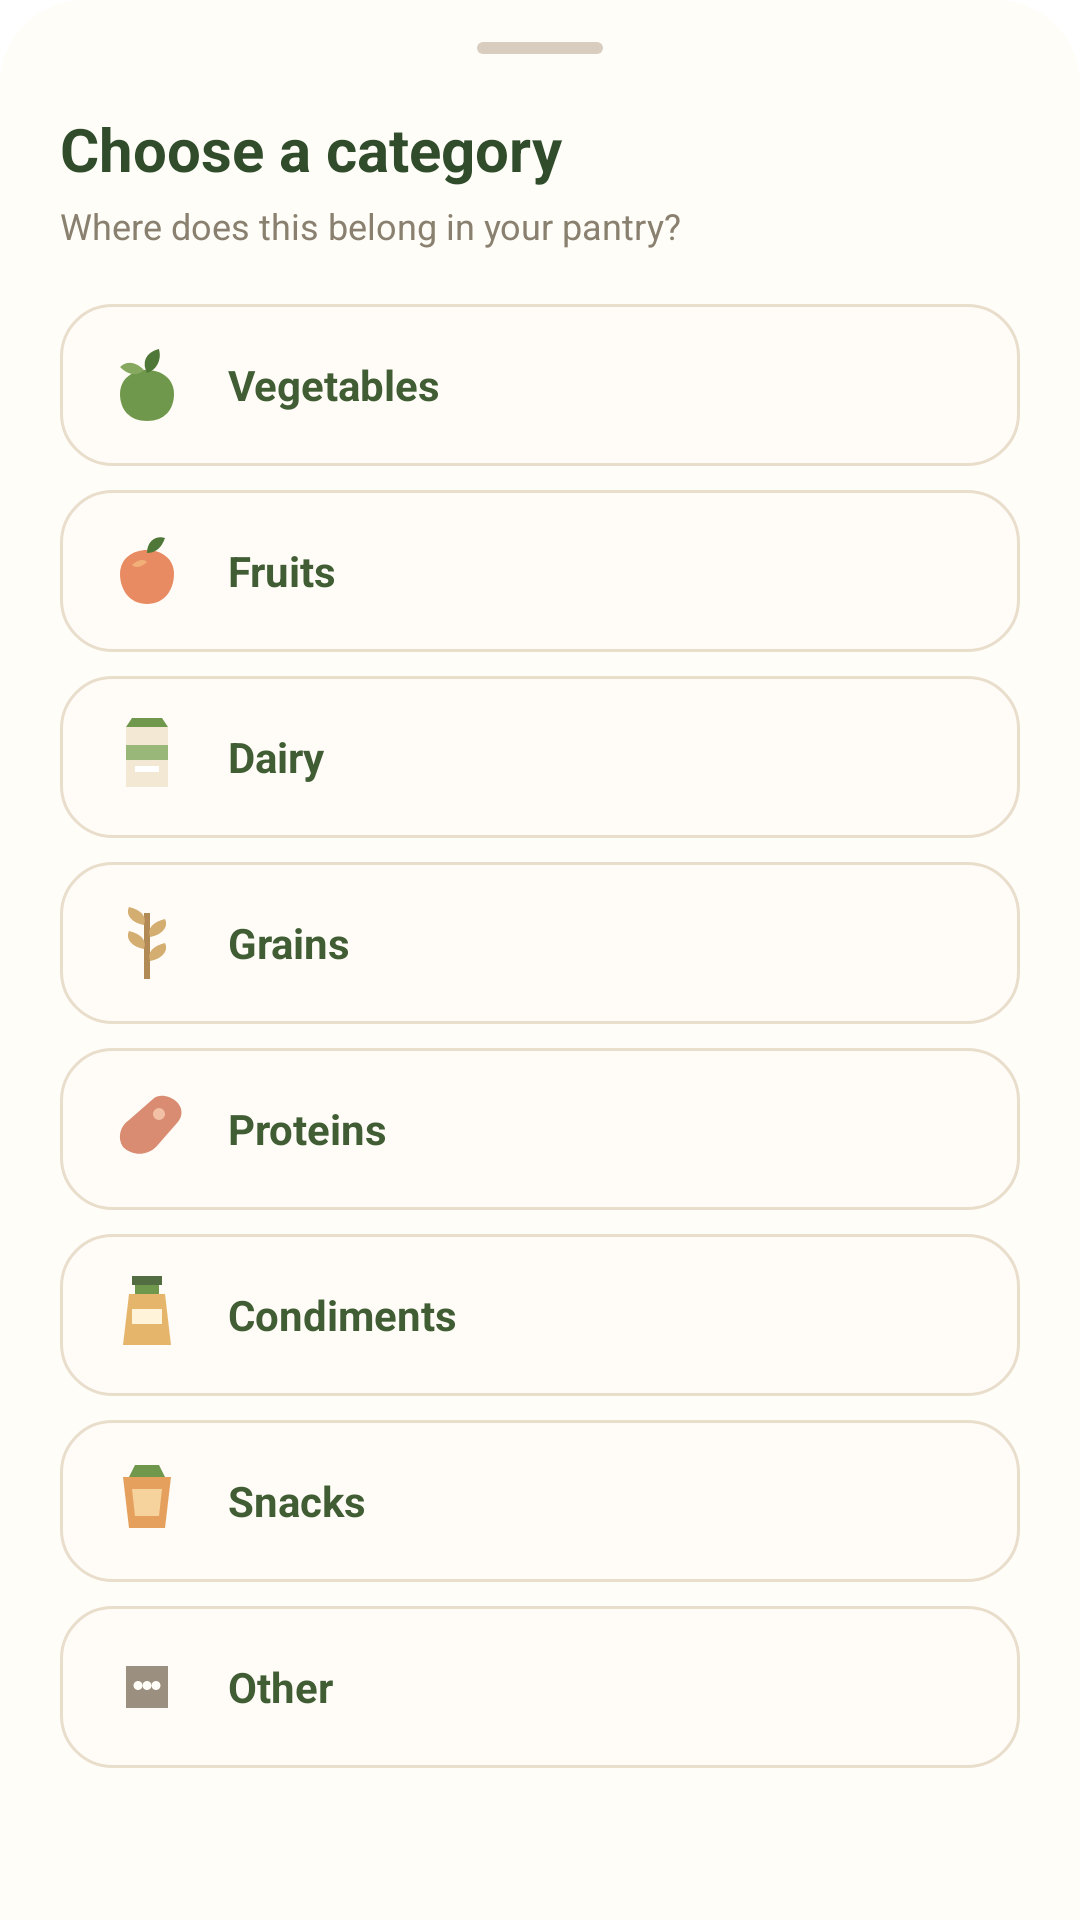

The Android layout XML behind this screen, and the referenced resources:
<!-- AndroidManifest.xml: application theme Theme.PantryPal -->
<!-- res/layout/bottom_sheet_category.xml -->
<?xml version="1.0" encoding="utf-8"?>
<LinearLayout xmlns:android="http://schemas.android.com/apk/res/android"
    android:layout_width="match_parent"
    android:layout_height="wrap_content"
    android:orientation="vertical"
    android:paddingStart="20dp"
    android:paddingTop="14dp"
    android:paddingEnd="20dp"
    android:paddingBottom="24dp"
    android:background="@drawable/bg_category_sheet">

    
    <View
        android:layout_width="42dp"
        android:layout_height="4dp"
        android:layout_gravity="center_horizontal"
        android:layout_marginBottom="18dp"
        android:background="@drawable/bg_category_handle" />

    
    <TextView
        android:layout_width="wrap_content"
        android:layout_height="wrap_content"
        android:text="Choose a category"
        android:textColor="#304C2B"
        android:textSize="20sp"
        android:textStyle="bold" />

    <TextView
        android:layout_width="wrap_content"
        android:layout_height="wrap_content"
        android:layout_marginTop="4dp"
        android:text="Where does this belong in your pantry?"
        android:textColor="#8A806F"
        android:textSize="12sp" />

    
    <LinearLayout
        android:id="@+id/categoryVegetables"
        android:layout_width="match_parent"
        android:layout_height="54dp"
        android:layout_marginTop="18dp"
        android:background="@drawable/bg_category_item"
        android:gravity="center_vertical"
        android:orientation="horizontal"
        android:paddingStart="14dp"
        android:paddingEnd="14dp">

        <ImageView
            android:layout_width="30dp"
            android:layout_height="30dp"
            android:src="@drawable/ic_category_vegetables"
            android:contentDescription="Vegetables" />

        <TextView
            android:layout_width="0dp"
            android:layout_height="wrap_content"
            android:layout_weight="1"
            android:layout_marginStart="12dp"
            android:text="Vegetables"
            android:textColor="#405D34"
            android:textSize="14sp"
            android:textStyle="bold" />

        <ImageView
            android:id="@+id/checkVegetables"
            android:layout_width="22dp"
            android:layout_height="22dp"
            android:visibility="gone"
            android:src="@drawable/ic_category_check"
            android:contentDescription="Selected" />

    </LinearLayout>

    
    <LinearLayout
        android:id="@+id/categoryFruits"
        android:layout_width="match_parent"
        android:layout_height="54dp"
        android:layout_marginTop="8dp"
        android:background="@drawable/bg_category_item"
        android:gravity="center_vertical"
        android:orientation="horizontal"
        android:paddingStart="14dp"
        android:paddingEnd="14dp">

        <ImageView
            android:layout_width="30dp"
            android:layout_height="30dp"
            android:src="@drawable/ic_category_fruits"
            android:contentDescription="Fruits" />

        <TextView
            android:layout_width="0dp"
            android:layout_height="wrap_content"
            android:layout_weight="1"
            android:layout_marginStart="12dp"
            android:text="Fruits"
            android:textColor="#405D34"
            android:textSize="14sp"
            android:textStyle="bold" />

        <ImageView
            android:id="@+id/checkFruits"
            android:layout_width="22dp"
            android:layout_height="22dp"
            android:visibility="gone"
            android:src="@drawable/ic_category_check"
            android:contentDescription="Selected" />

    </LinearLayout>

    
    <LinearLayout
        android:id="@+id/categoryDairy"
        android:layout_width="match_parent"
        android:layout_height="54dp"
        android:layout_marginTop="8dp"
        android:background="@drawable/bg_category_item"
        android:gravity="center_vertical"
        android:orientation="horizontal"
        android:paddingStart="14dp"
        android:paddingEnd="14dp">

        <ImageView
            android:layout_width="30dp"
            android:layout_height="30dp"
            android:src="@drawable/ic_category_dairy"
            android:contentDescription="Dairy" />

        <TextView
            android:layout_width="0dp"
            android:layout_height="wrap_content"
            android:layout_weight="1"
            android:layout_marginStart="12dp"
            android:text="Dairy"
            android:textColor="#405D34"
            android:textSize="14sp"
            android:textStyle="bold" />

        <ImageView
            android:id="@+id/checkDairy"
            android:layout_width="22dp"
            android:layout_height="22dp"
            android:visibility="gone"
            android:src="@drawable/ic_category_check"
            android:contentDescription="Selected" />

    </LinearLayout>

    
    <LinearLayout
        android:id="@+id/categoryGrains"
        android:layout_width="match_parent"
        android:layout_height="54dp"
        android:layout_marginTop="8dp"
        android:background="@drawable/bg_category_item"
        android:gravity="center_vertical"
        android:orientation="horizontal"
        android:paddingStart="14dp"
        android:paddingEnd="14dp">

        <ImageView
            android:layout_width="30dp"
            android:layout_height="30dp"
            android:src="@drawable/ic_category_grains"
            android:contentDescription="Grains" />

        <TextView
            android:layout_width="0dp"
            android:layout_height="wrap_content"
            android:layout_weight="1"
            android:layout_marginStart="12dp"
            android:text="Grains"
            android:textColor="#405D34"
            android:textSize="14sp"
            android:textStyle="bold" />

        <ImageView
            android:id="@+id/checkGrains"
            android:layout_width="22dp"
            android:layout_height="22dp"
            android:visibility="gone"
            android:src="@drawable/ic_category_check"
            android:contentDescription="Selected" />

    </LinearLayout>

    
    <LinearLayout
        android:id="@+id/categoryProteins"
        android:layout_width="match_parent"
        android:layout_height="54dp"
        android:layout_marginTop="8dp"
        android:background="@drawable/bg_category_item"
        android:gravity="center_vertical"
        android:orientation="horizontal"
        android:paddingStart="14dp"
        android:paddingEnd="14dp">

        <ImageView
            android:layout_width="30dp"
            android:layout_height="30dp"
            android:src="@drawable/ic_category_proteins"
            android:contentDescription="Proteins" />

        <TextView
            android:layout_width="0dp"
            android:layout_height="wrap_content"
            android:layout_weight="1"
            android:layout_marginStart="12dp"
            android:text="Proteins"
            android:textColor="#405D34"
            android:textSize="14sp"
            android:textStyle="bold" />

        <ImageView
            android:id="@+id/checkProteins"
            android:layout_width="22dp"
            android:layout_height="22dp"
            android:visibility="gone"
            android:src="@drawable/ic_category_check"
            android:contentDescription="Selected" />

    </LinearLayout>

    
    <LinearLayout
        android:id="@+id/categoryCondiments"
        android:layout_width="match_parent"
        android:layout_height="54dp"
        android:layout_marginTop="8dp"
        android:background="@drawable/bg_category_item"
        android:gravity="center_vertical"
        android:orientation="horizontal"
        android:paddingStart="14dp"
        android:paddingEnd="14dp">

        <ImageView
            android:layout_width="30dp"
            android:layout_height="30dp"
            android:src="@drawable/ic_category_condiments"
            android:contentDescription="Condiments" />

        <TextView
            android:layout_width="0dp"
            android:layout_height="wrap_content"
            android:layout_weight="1"
            android:layout_marginStart="12dp"
            android:text="Condiments"
            android:textColor="#405D34"
            android:textSize="14sp"
            android:textStyle="bold" />

        <ImageView
            android:id="@+id/checkCondiments"
            android:layout_width="22dp"
            android:layout_height="22dp"
            android:visibility="gone"
            android:src="@drawable/ic_category_check"
            android:contentDescription="Selected" />

    </LinearLayout>

    
    <LinearLayout
        android:id="@+id/categorySnacks"
        android:layout_width="match_parent"
        android:layout_height="54dp"
        android:layout_marginTop="8dp"
        android:background="@drawable/bg_category_item"
        android:gravity="center_vertical"
        android:orientation="horizontal"
        android:paddingStart="14dp"
        android:paddingEnd="14dp">

        <ImageView
            android:layout_width="30dp"
            android:layout_height="30dp"
            android:src="@drawable/ic_category_snacks"
            android:contentDescription="Snacks" />

        <TextView
            android:layout_width="0dp"
            android:layout_height="wrap_content"
            android:layout_weight="1"
            android:layout_marginStart="12dp"
            android:text="Snacks"
            android:textColor="#405D34"
            android:textSize="14sp"
            android:textStyle="bold" />

        <ImageView
            android:id="@+id/checkSnacks"
            android:layout_width="22dp"
            android:layout_height="22dp"
            android:visibility="gone"
            android:src="@drawable/ic_category_check"
            android:contentDescription="Selected" />

    </LinearLayout>

    
    <LinearLayout
        android:id="@+id/categoryOther"
        android:layout_width="match_parent"
        android:layout_height="54dp"
        android:layout_marginTop="8dp"
        android:background="@drawable/bg_category_item"
        android:gravity="center_vertical"
        android:orientation="horizontal"
        android:paddingStart="14dp"
        android:paddingEnd="14dp">

        <ImageView
            android:layout_width="30dp"
            android:layout_height="30dp"
            android:src="@drawable/ic_category_other"
            android:contentDescription="Other" />

        <TextView
            android:layout_width="0dp"
            android:layout_height="wrap_content"
            android:layout_weight="1"
            android:layout_marginStart="12dp"
            android:text="Other"
            android:textColor="#405D34"
            android:textSize="14sp"
            android:textStyle="bold" />

        <ImageView
            android:id="@+id/checkOther"
            android:layout_width="22dp"
            android:layout_height="22dp"
            android:visibility="gone"
            android:src="@drawable/ic_category_check"
            android:contentDescription="Selected" />

    </LinearLayout>

</LinearLayout>
<!-- resources referenced by this layout -->
<resources>
  <!-- drawable bg_category_handle (drawable) -->
  <?xml version="1.0" encoding="utf-8"?>
  <shape xmlns:android="http://schemas.android.com/apk/res/android">
  
      <solid android:color="#D8CDBE" />
  
      <corners android:radius="4dp" />
  
  </shape>
  <!-- drawable bg_category_sheet (drawable) -->
  <?xml version="1.0" encoding="utf-8"?>
  <shape xmlns:android="http://schemas.android.com/apk/res/android">
  
      <solid android:color="#FFFDF8" />
  
      <corners
          android:topLeftRadius="28dp"
          android:topRightRadius="28dp" />
  
      <padding
          android:left="4dp"
          android:top="4dp"
          android:right="4dp"
          android:bottom="4dp" />
  
  </shape>
  <!-- drawable ic_category_check (drawable) -->
  <vector xmlns:android="http://schemas.android.com/apk/res/android"
      android:width="24dp"
      android:height="24dp"
      android:viewportWidth="24"
      android:viewportHeight="24">
  
      <path
          android:fillColor="#70984C"
          android:pathData="M12,2A10,10 0,1 0,12 22A10,10 0,1 0,12 2Z" />
  
      <path
          android:fillColor="#FFFFFF"
          android:pathData="M10.2,16.5L6.8,13.1L8.2,11.7L10.2,13.7L15.8,8.1L17.2,9.5Z" />
  
  </vector>
  <!-- drawable ic_category_fruits (drawable) -->
  <vector xmlns:android="http://schemas.android.com/apk/res/android"
      android:width="30dp"
      android:height="30dp"
      android:viewportWidth="30"
      android:viewportHeight="30">
  
      <path
          android:fillColor="#E88B62"
          android:pathData="M15,26C9,26 6,21 6,16C6,11 10,8 15,8C20,8 24,11 24,16C24,21 21,26 15,26Z" />
  
      <path
          android:fillColor="#4F7838"
          android:pathData="M15,9C15,5 18,3 21,4C20,7 18,9 15,9Z" />
  
      <path
          android:fillColor="#F2B078"
          android:pathData="M10,13C12,11 14,11 15,12C13,14 11,14 10,13Z" />
  
  </vector>
  <!-- drawable ic_category_proteins (drawable) -->
  <vector xmlns:android="http://schemas.android.com/apk/res/android"
      android:width="30dp"
      android:height="30dp"
      android:viewportWidth="30"
      android:viewportHeight="30">
  
      <path
          android:fillColor="#D98C72"
          android:pathData="M7,21C5,18 6,14 9,12L17,5C19,3 23,4 25,6C27,8 27,11 25,13L18,21C15,24 10,24 7,21Z" />
  
      <path
          android:fillColor="#F2C0A5"
          android:pathData="M19,8A2,2 0,1 0,19 12A2,2 0,1 0,19 8Z" />
  
  </vector>
  <!-- drawable ic_category_snacks (drawable) -->
  <vector xmlns:android="http://schemas.android.com/apk/res/android"
      android:width="30dp"
      android:height="30dp"
      android:viewportWidth="30"
      android:viewportHeight="30">
  
      <path
          android:fillColor="#E5A05E"
          android:pathData="M7,7L23,7L21,24L9,24Z" />
  
      <path
          android:fillColor="#F6D29D"
          android:pathData="M10,11L20,11L19,20L11,20Z" />
  
      <path
          android:fillColor="#70984C"
          android:pathData="M11,3L19,3L21,7L9,7Z" />
  
  </vector>
  <!-- drawable ic_category_vegetables (drawable) -->
  <vector xmlns:android="http://schemas.android.com/apk/res/android"
      android:width="30dp"
      android:height="30dp"
      android:viewportWidth="30"
      android:viewportHeight="30">
  
      <path
          android:fillColor="#70984C"
          android:pathData="M15,27C9,27 6,23 6,18C6,13 10,10 15,10C20,10 24,13 24,18C24,23 21,27 15,27Z" />
  
      <path
          android:fillColor="#4F7838"
          android:pathData="M15,11C13,7 15,4 19,3C20,7 18,10 15,11Z" />
  
      <path
          android:fillColor="#86A85F"
          android:pathData="M14,10C11,7 8,7 6,9C9,12 12,12 14,10Z" />
  
  </vector>
  <style name="Theme.PantryPal" parent="Theme.MaterialComponents.Light.NoActionBar">
  
          
          <item name="colorPrimary">#D6B25E</item>
          <item name="colorPrimaryVariant">#C2A24F</item>
          <item name="colorOnPrimary">#3A2A0A</item>
  
          <item name="colorSecondary">#E8D18A</item>
          <item name="colorOnSecondary">#3A2A0A</item>
  
          
          <item name="android:statusBarColor">#F5EEE9</item>
          <item name="android:windowLightStatusBar">true</item>
  
      </style>
</resources>
